Image classification data set "splitted_data" (murtathaalnajjar/pneumonia-AI-detection-school-project on GitHub). Class labels (2): normal, pneumonia.

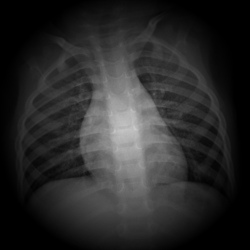
Label: normal

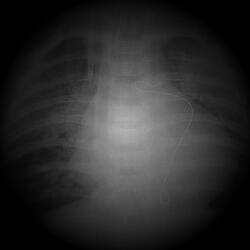
Label: pneumonia

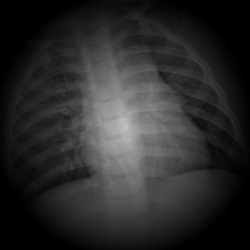
Label: normal

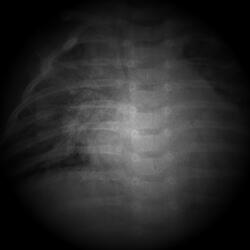
Label: pneumonia

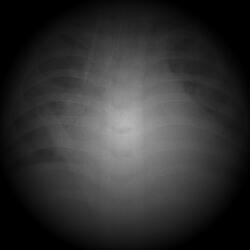
Label: pneumonia

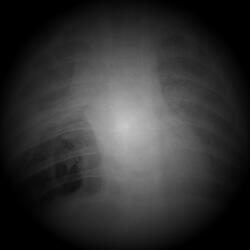
Label: pneumonia
